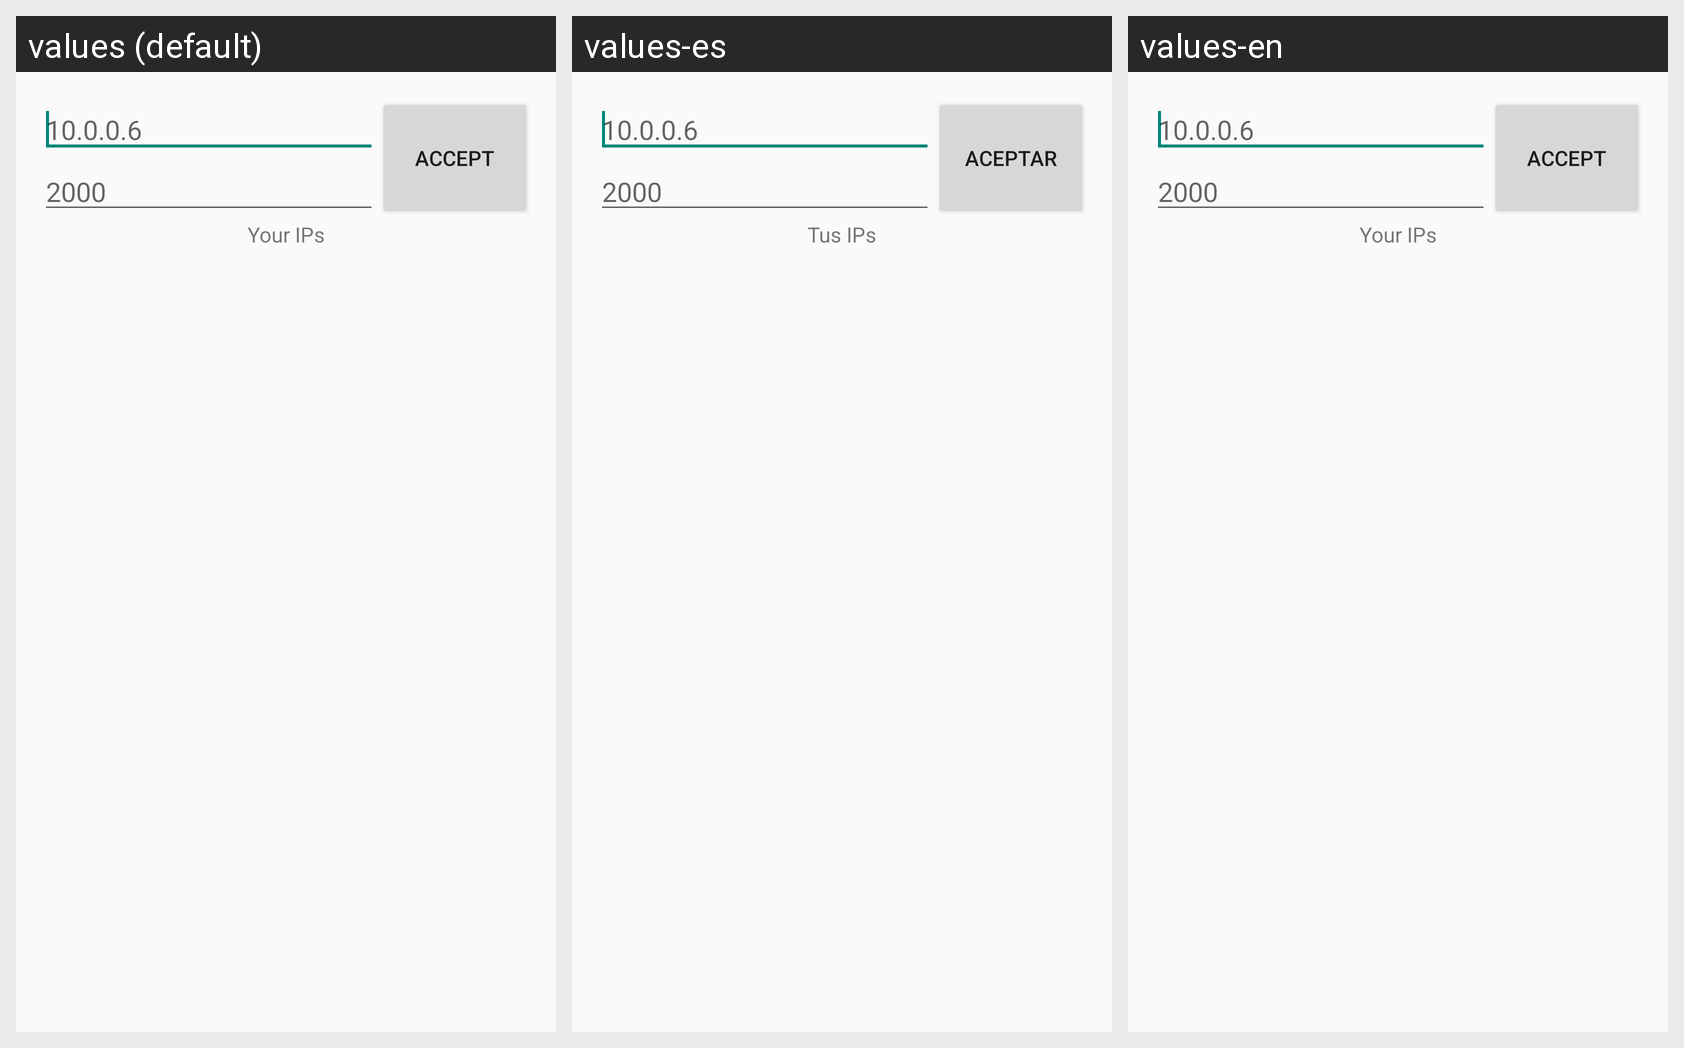

The same Android screen rendered under several of its app's locales, left to right. List the strings drawn on it with the default value and each locale's translation.
Android screen res/layout/set_server.xml rendered under 3 locales, left to right: values (default), values-es, values-en. Device: Nexus 5 (rendered at 1080×1920; each locale shown at half size, 540×960, under a caption strip naming it); theme AppTheme.
Strings drawn on this screen, with the default value and each locale's value (text and hints the layout hard-codes, and strings that could not be matched under every locale, appear in the picture but are not listed):

Server_IP
  values: 10.0.0.6
  values-es: 10.0.0.6  [not translated; the default value is used]
  values-en: 10.0.0.6  [not translated; the default value is used]

Server_Port
  values: 2000
  values-es: 2000  [not translated; the default value is used]
  values-en: 2000  [not translated; the default value is used]

OK
  values: Accept
  values-es: Aceptar
  values-en: Accept

your_ips
  values: Your IPs
  values-es: Tus IPs
  values-en: Your IPs  [not translated; the default value is used]
